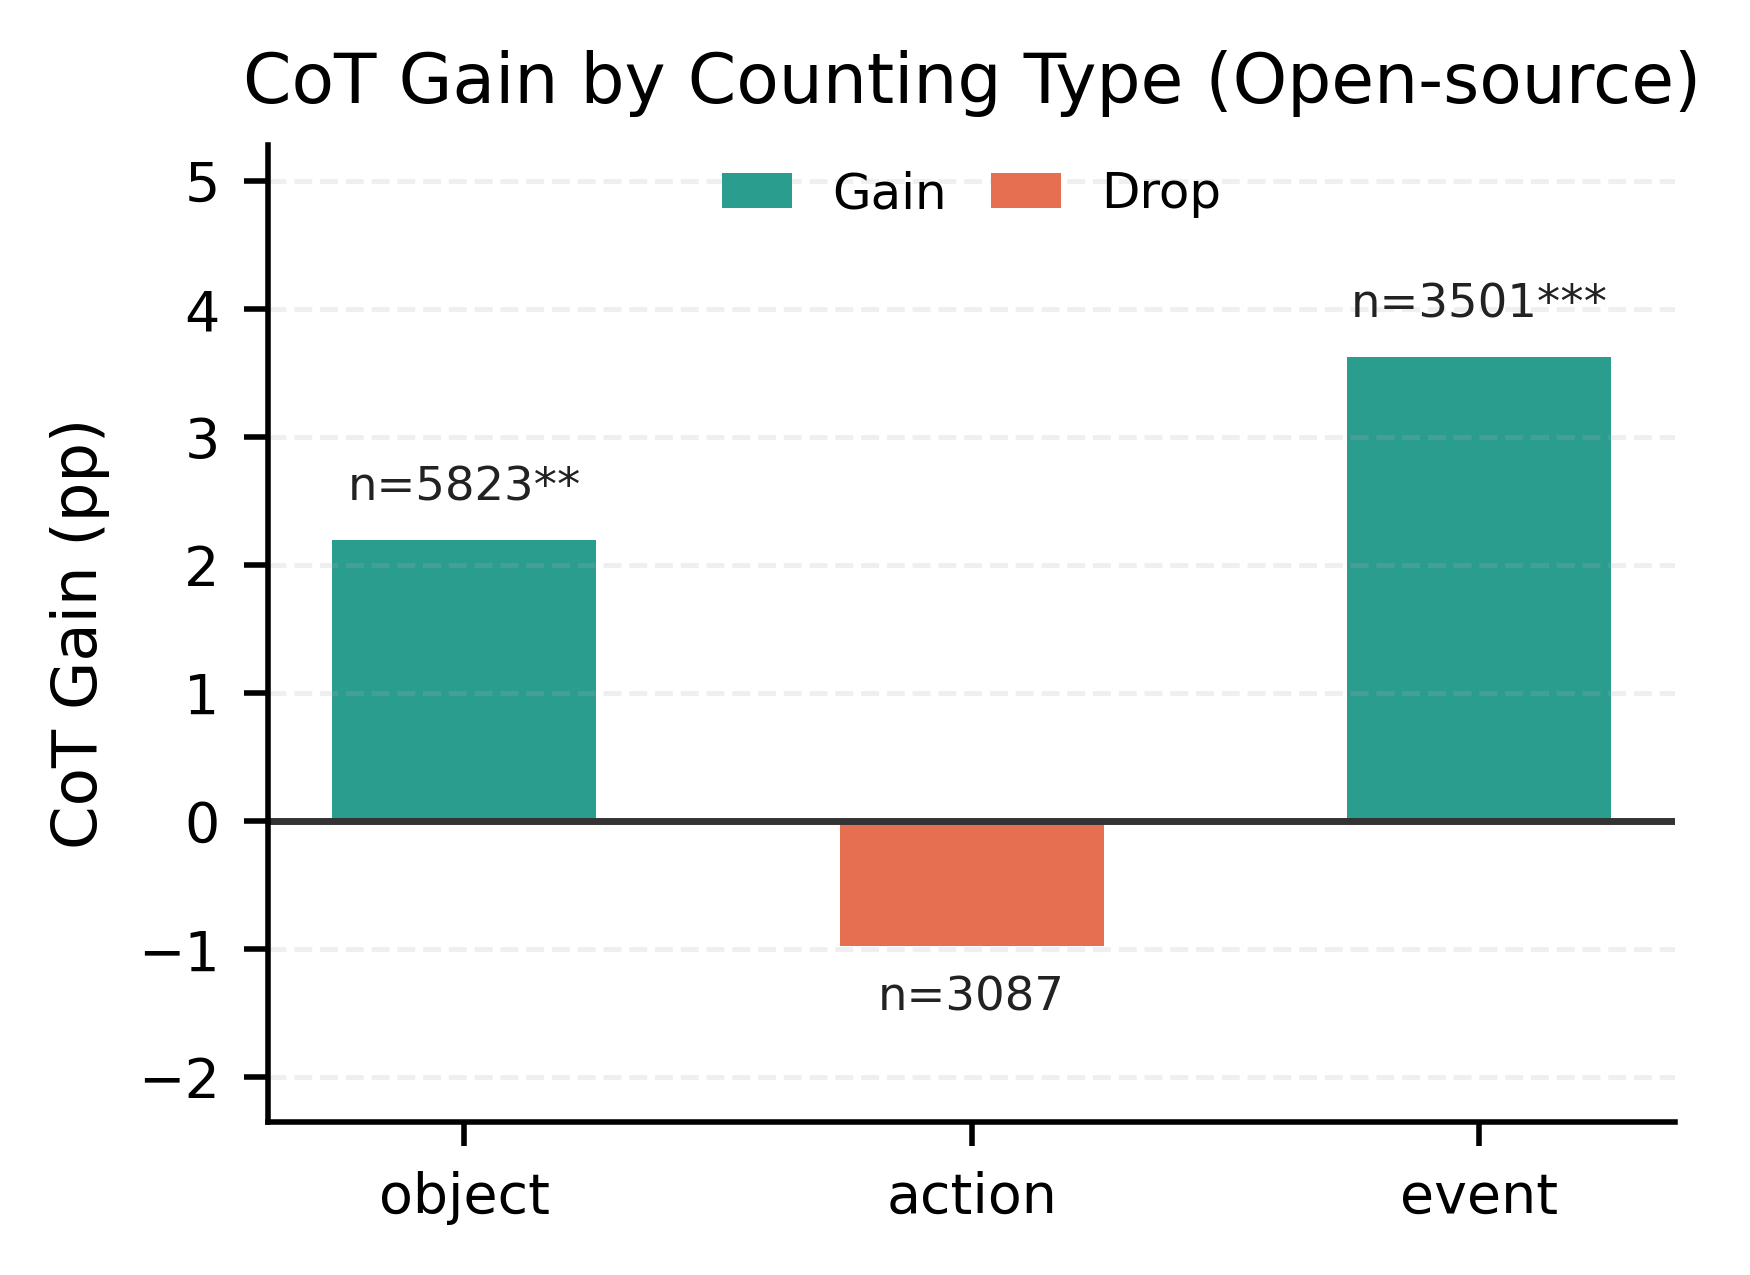

The data file committed next to this chart (first rows):
category, open_delta_pp, open_n, open_p, closed_delta_pp, closed_n, closed_p
object, 2.198, 5823, 0.00148, 2.198, 5823, 0.00148
action, -0.9718, 3087, 0.3321, -0.9718, 3087, 0.3321
event, 3.628, 3501, 0.0001127, 3.628, 3501, 0.0001127
